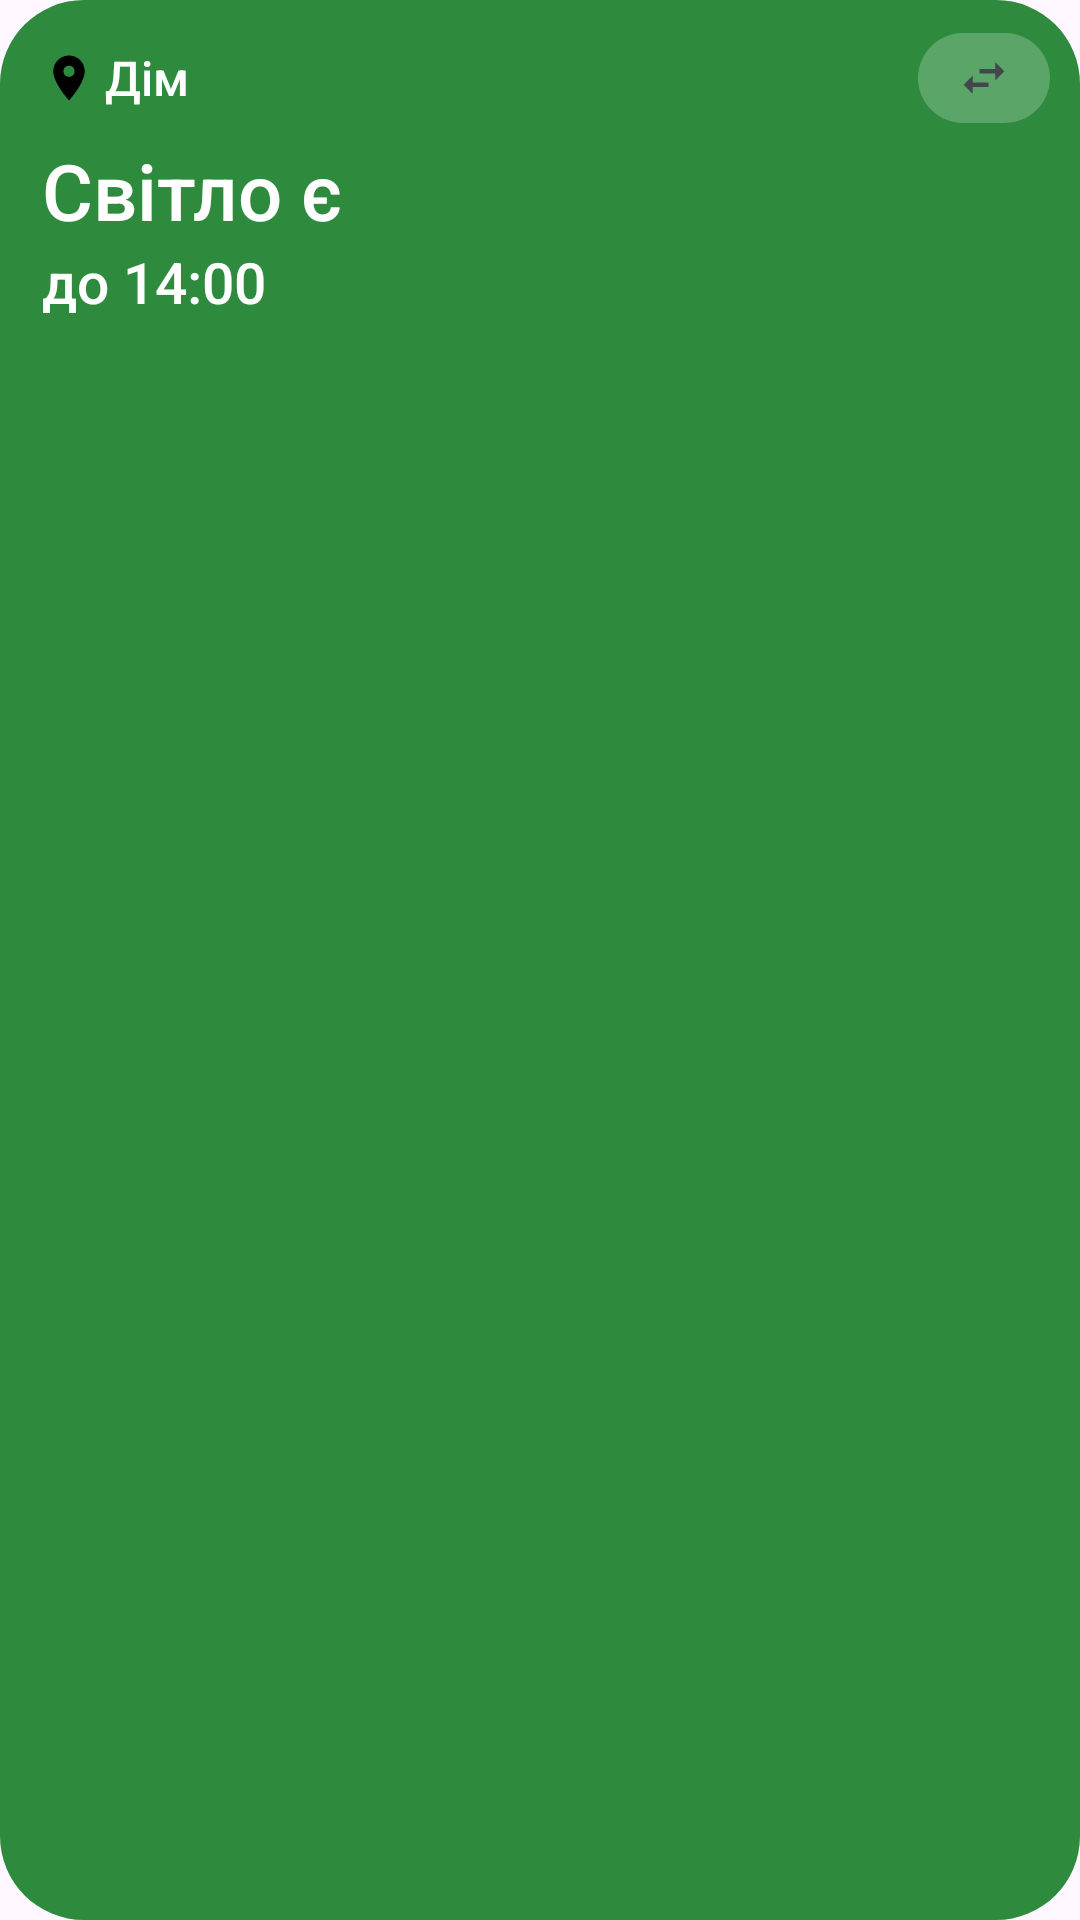

This screen was rendered from an Android layout file. Write that file and the resources it references.
<!-- AndroidManifest.xml: application theme AppTheme -->
<!-- res/layout/widget_small.xml -->
<?xml version="1.0" encoding="utf-8"?>

<LinearLayout xmlns:android="http://schemas.android.com/apk/res/android"
    android:id="@+id/w_root"
    android:layout_width="match_parent"
    android:layout_height="match_parent"
    android:background="@drawable/wbg_on"
    android:gravity="top"
    android:orientation="vertical"
    android:paddingStart="14dp"
    android:paddingTop="10dp"
    android:paddingEnd="10dp"
    android:paddingBottom="10dp">

    
    <LinearLayout
        android:id="@+id/w_header"
        android:layout_width="match_parent"
        android:layout_height="wrap_content"
        android:minHeight="32dp"
        android:gravity="center_vertical"
        android:orientation="horizontal">

        <ImageView
            android:id="@+id/w_pin"
            android:layout_width="18dp"
            android:layout_height="18dp"
            android:contentDescription="@null"
            android:src="@drawable/ic_place" />

        <TextView
            android:id="@+id/w_address"
            android:layout_width="0dp"
            android:layout_height="wrap_content"
            android:layout_marginStart="3dp"
            android:layout_weight="1"
            android:ellipsize="end"
            android:fontFamily="sans-serif-medium"
            android:maxLines="1"
            android:text="Дім"
            android:textColor="#FFFFFFFF"
            android:textSize="16dp" />

        <ImageView
            android:id="@+id/w_switch"
            android:layout_width="44dp"
            android:layout_height="30dp"
            android:background="@drawable/switch_pill_light"
            android:contentDescription="Інша адреса"
            android:padding="6dp"
            android:scaleType="fitCenter"
            android:src="@drawable/ic_swap" />
    </LinearLayout>

    <TextView
        android:id="@+id/w_status"
        android:textSize="26dp"
        android:ellipsize="end"
        android:layout_width="match_parent"
        android:layout_height="wrap_content"
        android:layout_marginTop="4dp"
        android:fontFamily="sans-serif-medium"
        android:gravity="center_vertical|start"
        android:maxLines="2"
        android:text="Світло є"
        android:textColor="#FFFFFFFF" />

    <TextView
        android:id="@+id/w_detail"
        android:textSize="19dp"
        android:ellipsize="end"
        android:layout_width="match_parent"
        android:layout_height="wrap_content"
        android:fontFamily="sans-serif-medium"
        android:gravity="center_vertical|start"
        android:maxLines="2"
        android:text="до 14:00"
        android:textColor="#FFFFFFFF" />
    <TextView
        android:id="@+id/w_row1"
        android:layout_width="match_parent"
        android:layout_height="wrap_content"
        android:layout_marginTop="4dp"
        android:maxLines="2"
        android:ellipsize="end"
        android:textSize="17sp"
        android:visibility="gone" />
</LinearLayout>
<!-- resources referenced by this layout -->
<resources>
  <!-- drawable ic_place (drawable) -->
  <?xml version="1.0" encoding="utf-8"?>
  <vector xmlns:android="http://schemas.android.com/apk/res/android"
      android:width="24dp"
      android:height="24dp"
      android:viewportWidth="24"
      android:viewportHeight="24">
      <path android:fillColor="#FF000000" android:pathData="M12,2C8.13,2 5,5.13 5,9c0,5.25 7,13 7,13s7,-7.75 7,-13c0,-3.87 -3.13,-7 -7,-7zM12,11.5c-1.38,0 -2.5,-1.12 -2.5,-2.5s1.12,-2.5 2.5,-2.5 2.5,1.12 2.5,2.5 -1.12,2.5 -2.5,2.5z" />
  </vector>
  <!-- drawable ic_swap (drawable) -->
  <?xml version="1.0" encoding="utf-8"?>
  <vector xmlns:android="http://schemas.android.com/apk/res/android"
      android:width="24dp"
      android:height="24dp"
      android:viewportWidth="24"
      android:viewportHeight="24">
      <path android:fillColor="@color/widget_sub" android:pathData="M6.99,11L3,15l3.99,4v-3H14v-2H6.99v-3zM21,9l-3.99,-4v3H10v2h7.01v3L21,9z" />
  </vector>
  <!-- drawable switch_pill_light (drawable) -->
  <?xml version="1.0" encoding="utf-8"?>
  <shape xmlns:android="http://schemas.android.com/apk/res/android" android:shape="rectangle">
      <solid android:color="#38FFFFFF" />
      <corners android:radius="100dp" />
  </shape>
  <!-- drawable wbg_on (drawable) -->
  <?xml version="1.0" encoding="utf-8"?>
  <shape xmlns:android="http://schemas.android.com/apk/res/android" android:shape="rectangle">
      <solid android:color="@color/st_on_container" />
      <corners android:radius="26dp" />
  </shape>
  <style name="AppTheme" parent="Theme.Material3.DayNight.NoActionBar">
          <item name="android:statusBarColor">?attr/colorSurface</item>
          <item name="android:windowLightStatusBar">@bool/light_bars</item>
      </style>
  <color name="widget_sub">#44474F</color>
  <color name="st_on_container">#2E8B3E</color>
</resources>
